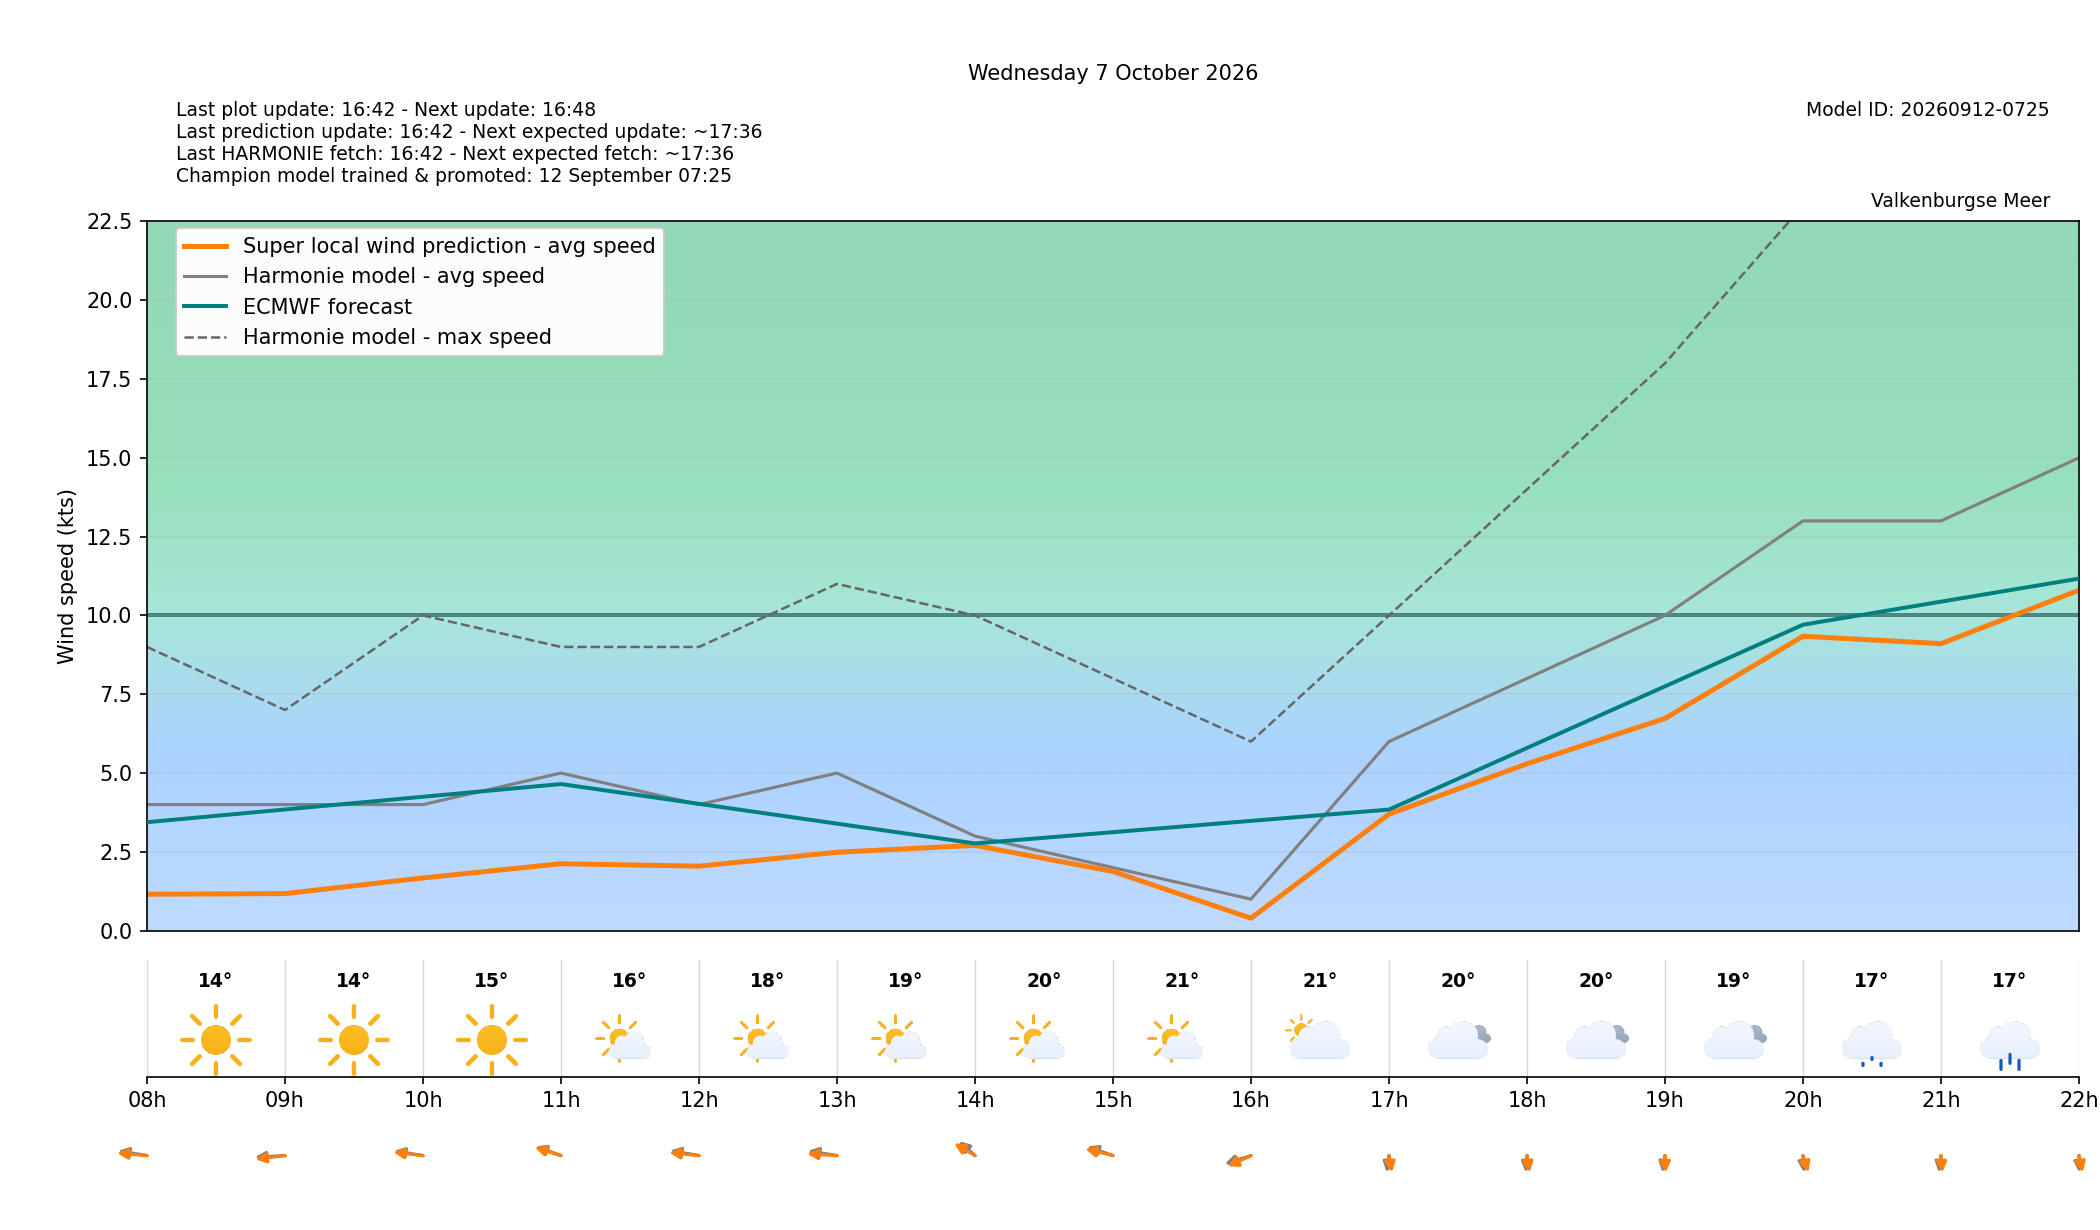

The data file committed next to this chart (first rows):
target_time_utc, target_time_local, hour_utc, hour_local, forecast_wind_speed, forecast_wind_min, forecast_wind_max, lstm_pred_wind_speed, delta_speed_lstm_minus_forecast, forecast_wind_dir_deg, lstm_pred_wind_dir_deg, delta_dir_lstm_minus_forecast, forecast_temperature_c, weather_code, weather_source, is_daylight
2026-10-06T22:00:00Z, 2026-10-07T00:00:00+0200, 22, 00, 4.0, 4.0, 6.0, 0.7908, -3.209, 44.0, 41.53, -2.467, 16.8, 1, knmi_p1, False
2026-10-06T23:00:00Z, 2026-10-07T01:00:00+0200, 23, 01, 5.0, 5.0, 7.0, 1.015, -3.985, 64.0, 61.58, -2.419, 16.53, 1, knmi_p1, False
2026-10-07T00:00:00Z, 2026-10-07T02:00:00+0200, 00, 02, 5.0, 5.0, 7.0, 0.6141, -4.386, 110.0, 106.2, -3.845, 16.07, 0, knmi_p1, False
2026-10-07T01:00:00Z, 2026-10-07T03:00:00+0200, 01, 03, 5.0, 5.0, 9.0, 0.9629, -4.037, 136.0, 132.5, -3.544, 15.22, 1, knmi_p1, False
2026-10-07T02:00:00Z, 2026-10-07T04:00:00+0200, 02, 04, 3.0, 3.0, 8.0, 0.739, -2.261, 129.0, 126.1, -2.905, 14.87, 1, knmi_p1, False
2026-10-07T03:00:00Z, 2026-10-07T05:00:00+0200, 03, 05, 4.0, 4.0, 6.0, 0.6197, -3.38, 101.0, 96.56, -4.438, 14.51, 1, knmi_p1, False
2026-10-07T04:00:00Z, 2026-10-07T06:00:00+0200, 04, 06, 5.0, 5.0, 8.0, 0.9393, -4.061, 103.0, 100.6, -2.414, 14.27, 1, knmi_p1, False
2026-10-07T05:00:00Z, 2026-10-07T07:00:00+0200, 05, 07, 5.0, 5.0, 9.0, 1.13, -3.87, 98.0, 94.79, -3.209, 13.92, 1, knmi_p1, False
2026-10-07T06:00:00Z, 2026-10-07T08:00:00+0200, 06, 08, 4.0, 4.0, 9.0, 1.156, -2.844, 106.0, 99.15, -6.848, 13.67, 0, knmi_p1, True
2026-10-07T07:00:00Z, 2026-10-07T09:00:00+0200, 07, 09, 4.0, 4.0, 7.0, 1.175, -2.825, 84.0, 78.04, -5.956, 14.03, 0, knmi_p1, True
2026-10-07T08:00:00Z, 2026-10-07T10:00:00+0200, 08, 10, 4.0, 4.0, 10.0, 1.673, -2.327, 106.0, 101.7, -4.325, 15.12, 0, knmi_p1, True
2026-10-07T09:00:00Z, 2026-10-07T11:00:00+0200, 09, 11, 5.0, 5.0, 9.0, 2.123, -2.877, 123.0, 119.6, -3.375, 16.4, 1, knmi_p1, True
2026-10-07T10:00:00Z, 2026-10-07T12:00:00+0200, 10, 12, 4.0, 4.0, 9.0, 2.047, -1.953, 107.0, 100.9, -6.08, 18.08, 1, knmi_p1, True
2026-10-07T11:00:00Z, 2026-10-07T13:00:00+0200, 11, 13, 5.0, 5.0, 11.0, 2.487, -2.513, 106.0, 96.73, -9.274, 19.2, 1, knmi_p1, True
2026-10-07T12:00:00Z, 2026-10-07T14:00:00+0200, 12, 14, 3.0, 3.0, 10.0, 2.706, -0.2939, 148.0, 136.7, -11.33, 19.87, 1, knmi_p1, True
2026-10-07T13:00:00Z, 2026-10-07T15:00:00+0200, 13, 15, 2.0, 2.0, 8.0, 1.878, -0.1215, 122.0, 113.7, -8.273, 20.62, 1, knmi_p1, True
2026-10-07T14:00:00Z, 2026-10-07T16:00:00+0200, 14, 16, 1.0, 1.0, 6.0, 0.3951, -0.6049, 60.0, 50.64, -9.364, 20.59, 2, knmi_p1, True
2026-10-07T15:00:00Z, 2026-10-07T17:00:00+0200, 15, 17, 6.0, 6.0, 10.0, 3.696, -2.304, 4.0, 354.3, -9.735, 20.14, 3, knmi_p1, True
2026-10-07T16:00:00Z, 2026-10-07T18:00:00+0200, 16, 18, 8.0, 8.0, 14.0, 5.292, -2.708, 2.0, 355.2, -6.836, 19.71, 3, knmi_p1, True
2026-10-07T17:00:00Z, 2026-10-07T19:00:00+0200, 17, 19, 10.0, 10.0, 18.0, 6.732, -3.268, 5.0, 358.9, -6.081, 19.29, 3, knmi_p1, True
2026-10-07T18:00:00Z, 2026-10-07T20:00:00+0200, 18, 20, 13.0, 13.0, 23.0, 9.34, -3.66, 358.0, 349.7, -8.28, 17.34, 53, knmi_p1, False
2026-10-07T19:00:00Z, 2026-10-07T21:00:00+0200, 19, 21, 13.0, 13.0, 26.0, 9.106, -3.894, 4.0, 357.4, -6.613, 16.68, 61, knmi_p1, False
2026-10-07T20:00:00Z, 2026-10-07T22:00:00+0200, 20, 22, 15.0, 15.0, 26.0, 10.8, -4.201, 359.0, 353.3, -5.738, 16.05, 53, knmi_p1, False
2026-10-07T21:00:00Z, 2026-10-07T23:00:00+0200, 21, 23, 13.0, 13.0, 26.0, 9.186, -3.814, 358.0, 352.2, -5.76, 15.75, 53, knmi_p1, False
